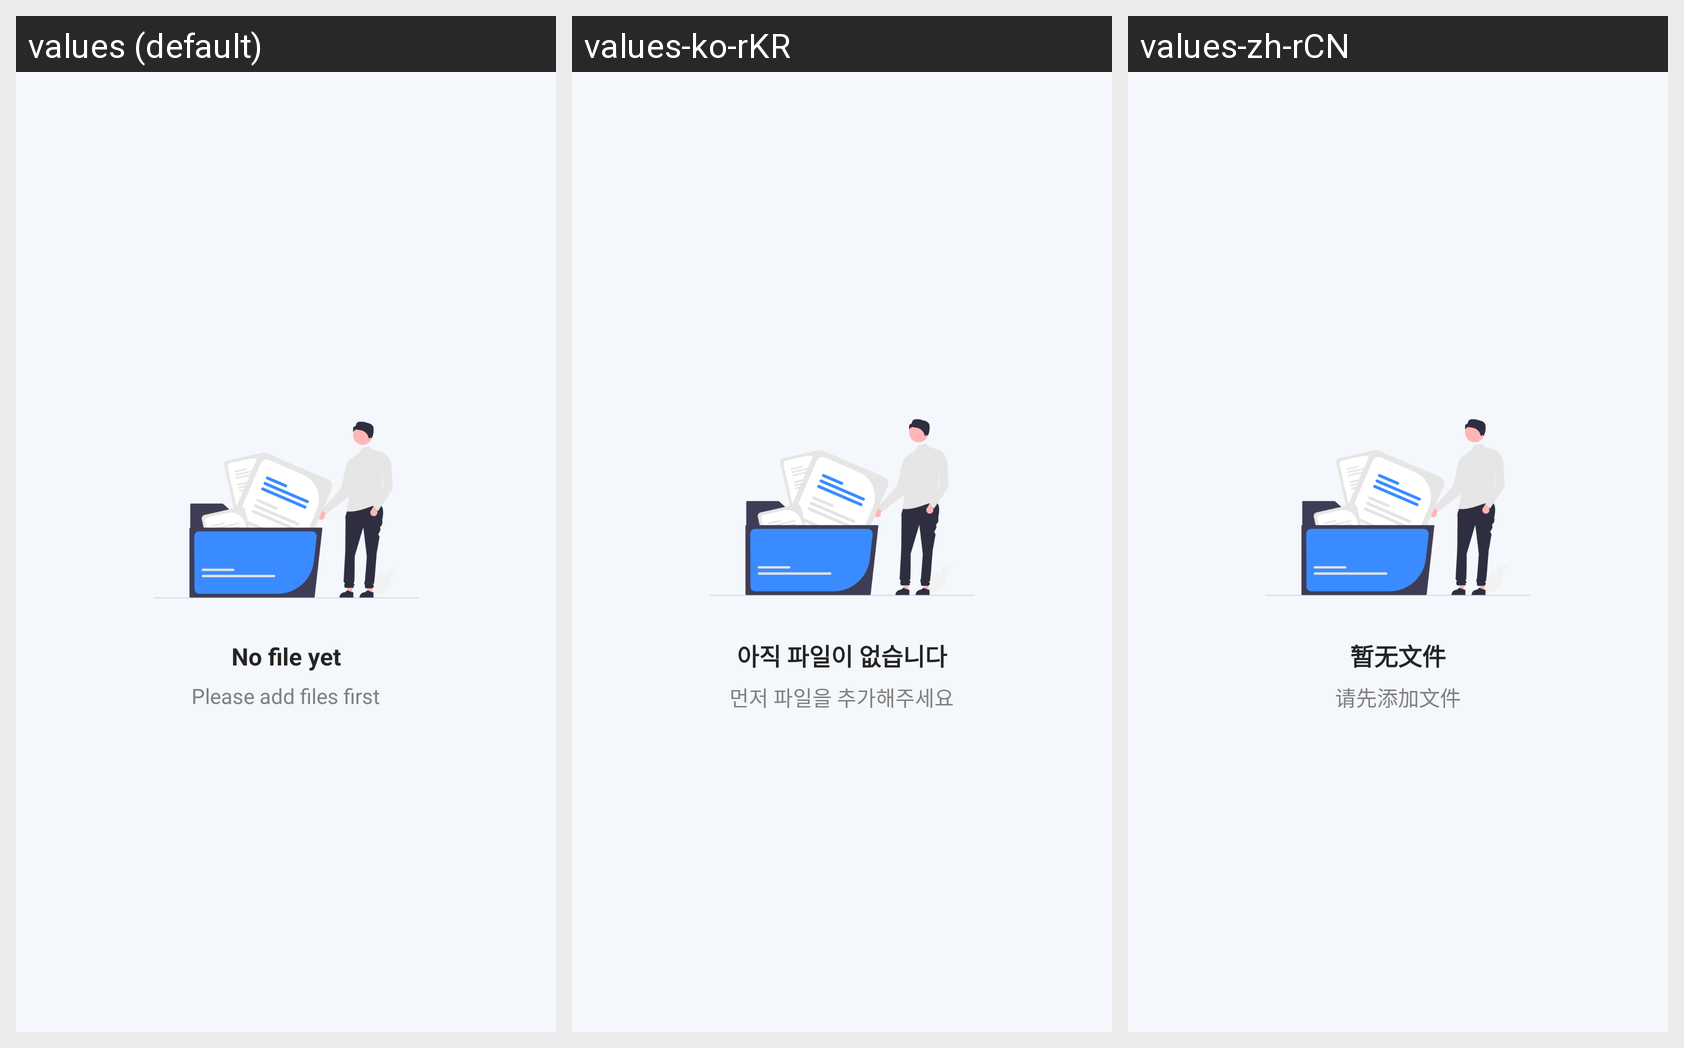

Translations of the strings shown on this Android screen, per locale in the grid:
Android screen res/layout/fragment_files.xml rendered under 3 locales, left to right: values (default), values-ko-rKR, values-zh-rCN. Device: Nexus 5 (rendered at 1080×1920; each locale shown at half size, 540×960, under a caption strip naming it); theme AppTheme.
Strings drawn on this screen, with the default value and each locale's value (text and hints the layout hard-codes, and strings that could not be matched under every locale, appear in the picture but are not listed):

no_file_added
  values: No file yet
  values-ko-rKR: 아직 파일이 없습니다
  values-zh-rCN: 暂无文件

add_files_first
  values: Please add files first
  values-ko-rKR: 먼저 파일을 추가해주세요
  values-zh-rCN: 请先添加文件
